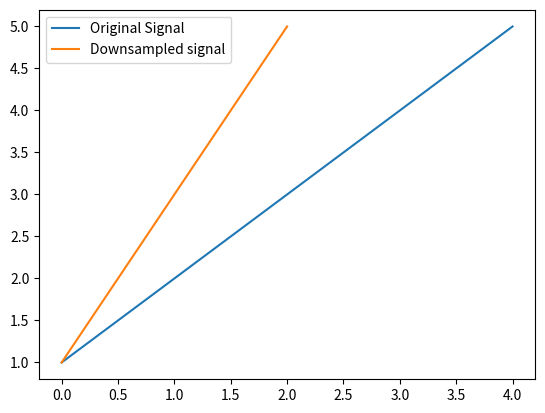

Python code for this plot:
import numpy as np
from matplotlib import pyplot as plt

signal=[1,2,3,4,5]
l=2
dsignal=signal[::l]
print(signal)
print(dsignal)
plt.plot(signal,label='Original Signal')
plt.plot(dsignal,label='Downsampled signal')
plt.legend()
plt.show()
